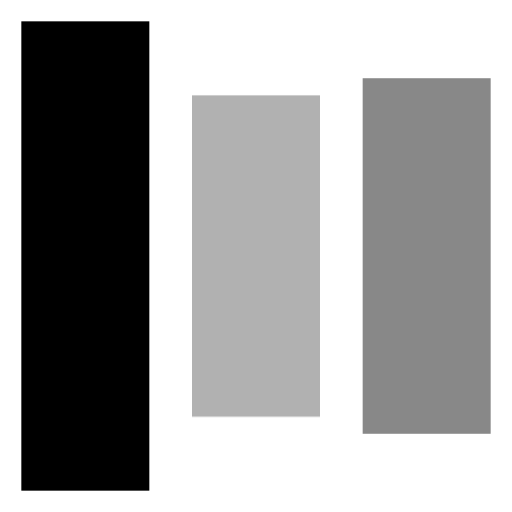
t = 0.00 s
t = 0.80 s: frame unchanged from t = 0.00 s, image omitted
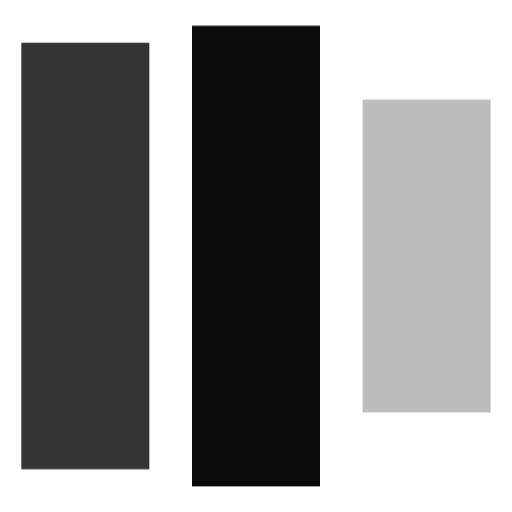
t = 0.99 s
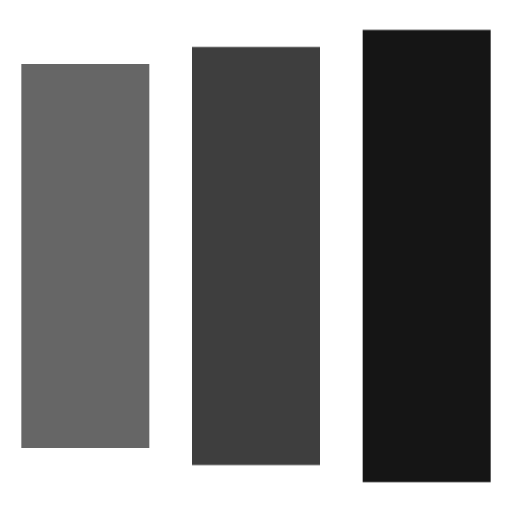
t = 1.18 s
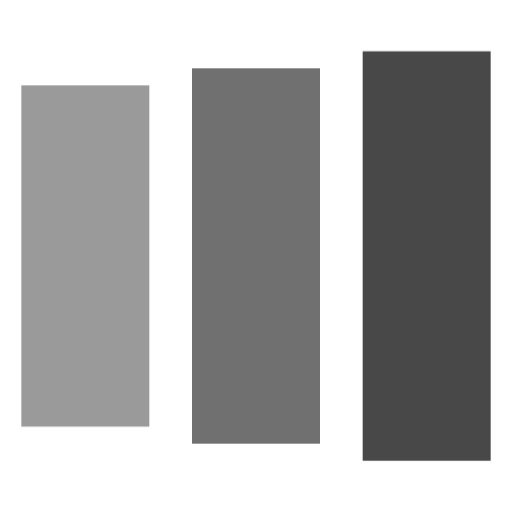
t = 1.36 s
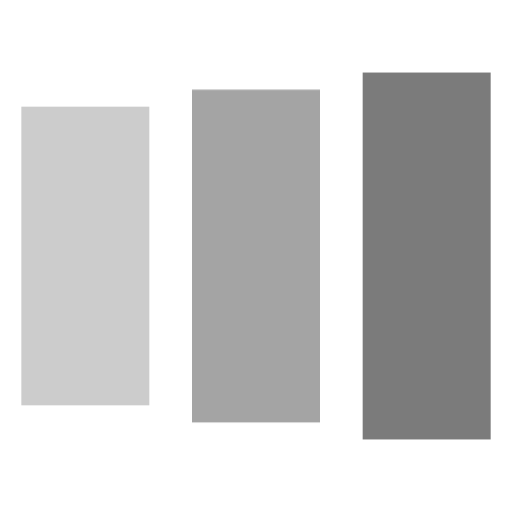
t = 1.55 s

The animated SVG that drew these frames (rendered in a browser with its animation timeline set to each time). Animation: 1 CSS @keyframes rule; one cycle of 1.60 s, repeats indefinitely.

<svg viewBox="0 0 24 24" xmlns="http://www.w3.org/2000/svg"><style>.spinner_hzlK{animation:spinner_vc4H .8s linear infinite;animation-delay:-.8s}.spinner_koGT{animation-delay:-.65s}.spinner_YF1u{animation-delay:-.5s}@keyframes spinner_vc4H{0%{y:1px;height:22px}93.75%{y:5px;height:14px;opacity:.2}}</style><rect class="spinner_hzlK" x="1" y="1" width="6" height="22"/><rect class="spinner_hzlK spinner_koGT" x="9" y="1" width="6" height="22"/><rect class="spinner_hzlK spinner_YF1u" x="17" y="1" width="6" height="22"/></svg>
